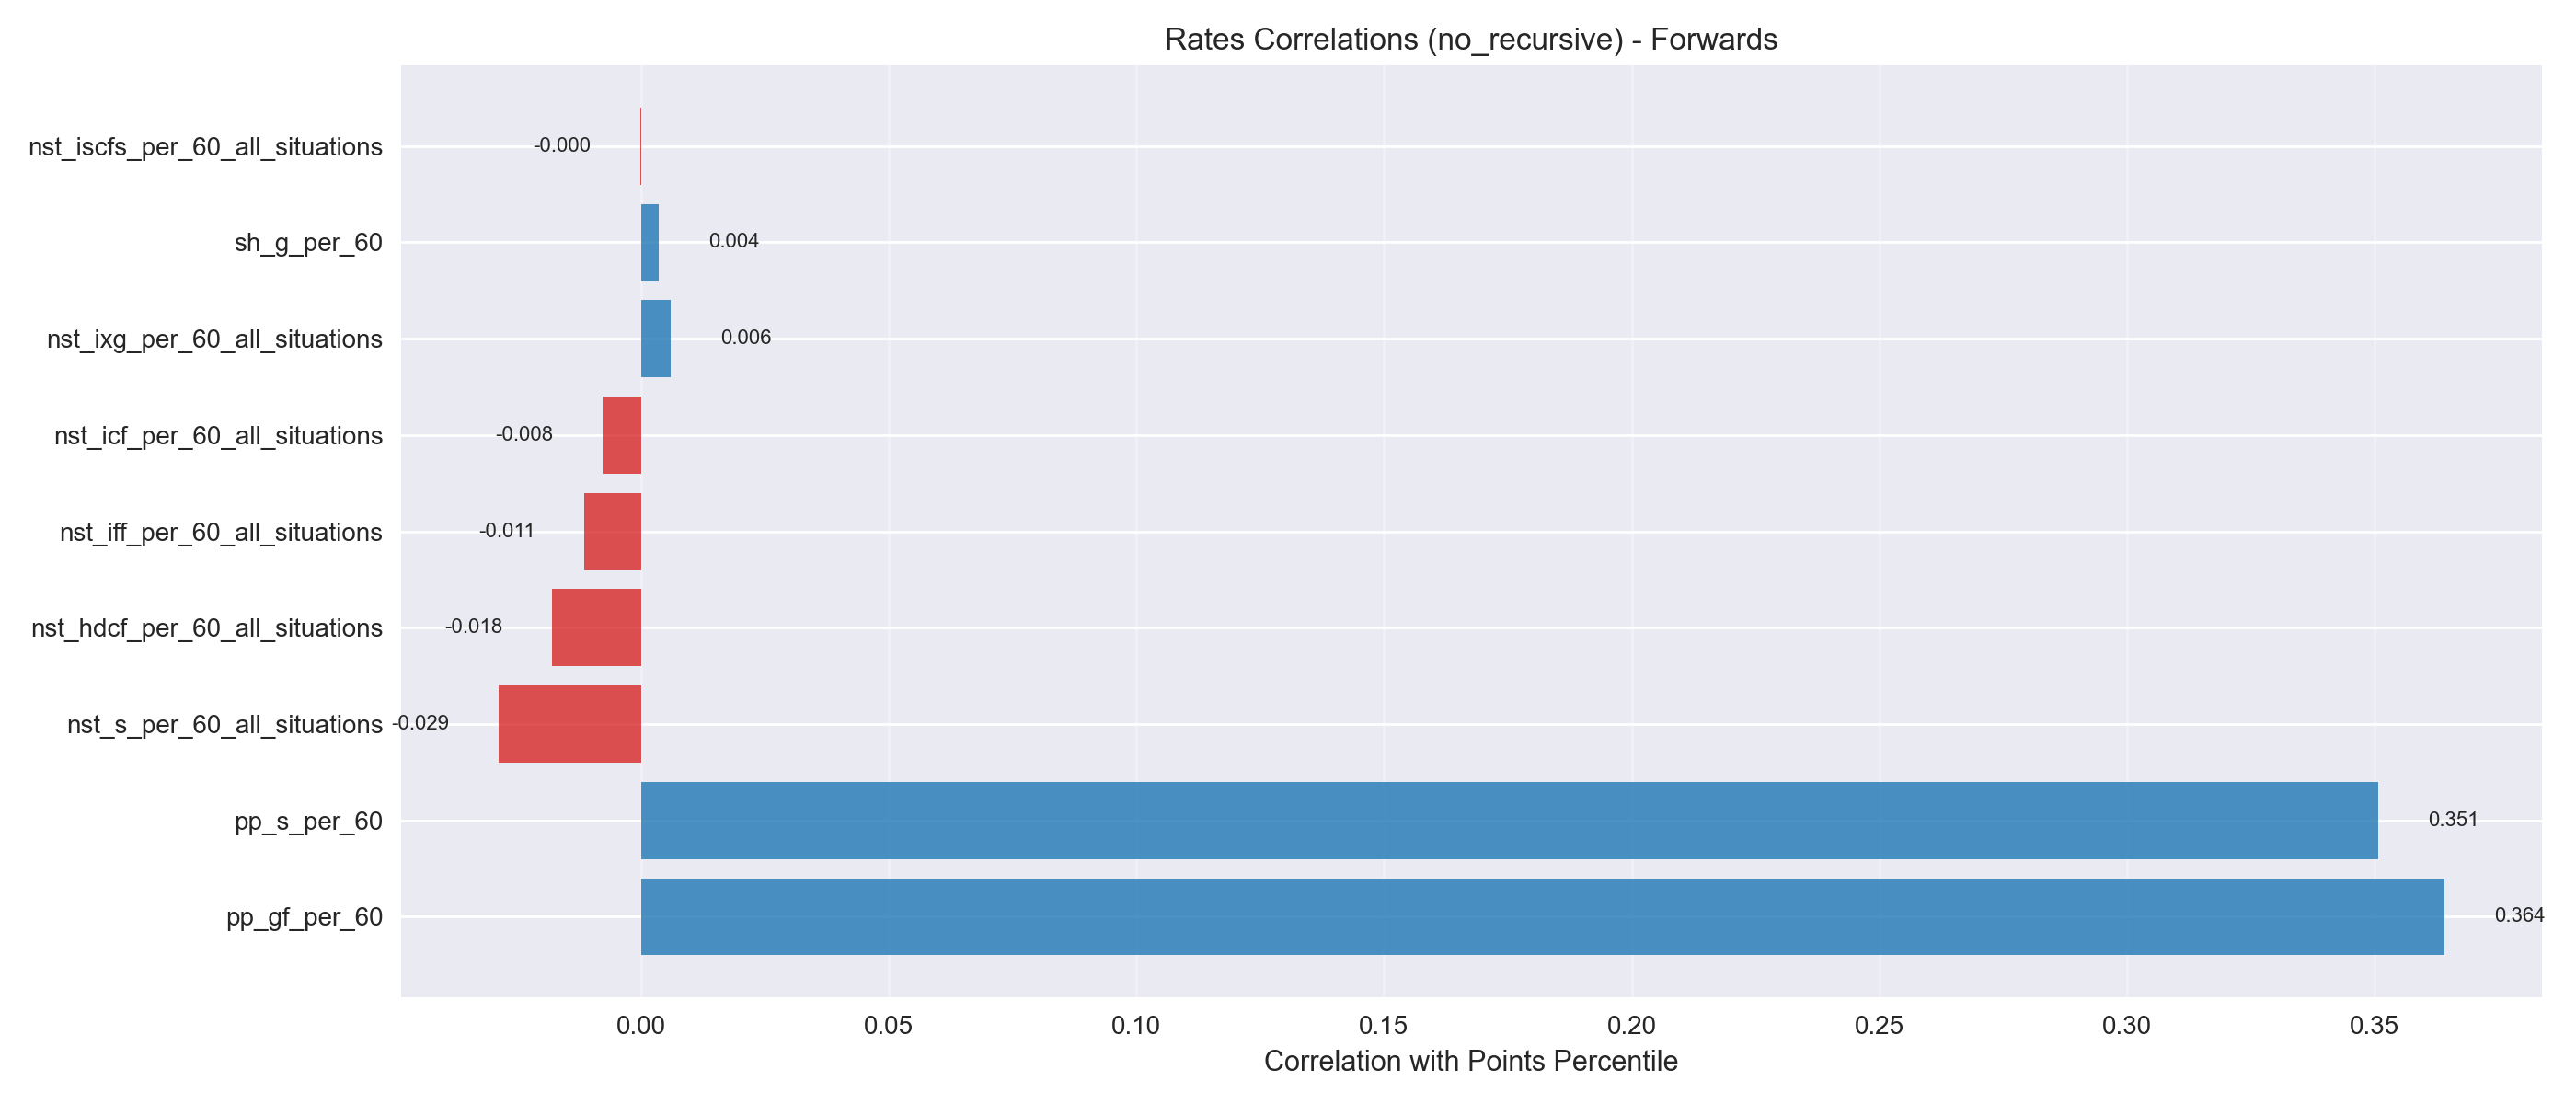

Data behind this chart, as committed beside it:
metric, correlation
pp_gf_per_60, 0.3641
pp_s_per_60, 0.3507
nst_s_per_60_all_situations, -0.02877
nst_hdcf_per_60_all_situations, -0.01793
nst_iff_per_60_all_situations, -0.01138
nst_icf_per_60_all_situations, -0.007726
nst_ixg_per_60_all_situations, 0.005988
sh_g_per_60, 0.003617
nst_iscfs_per_60_all_situations, -0.0001535
